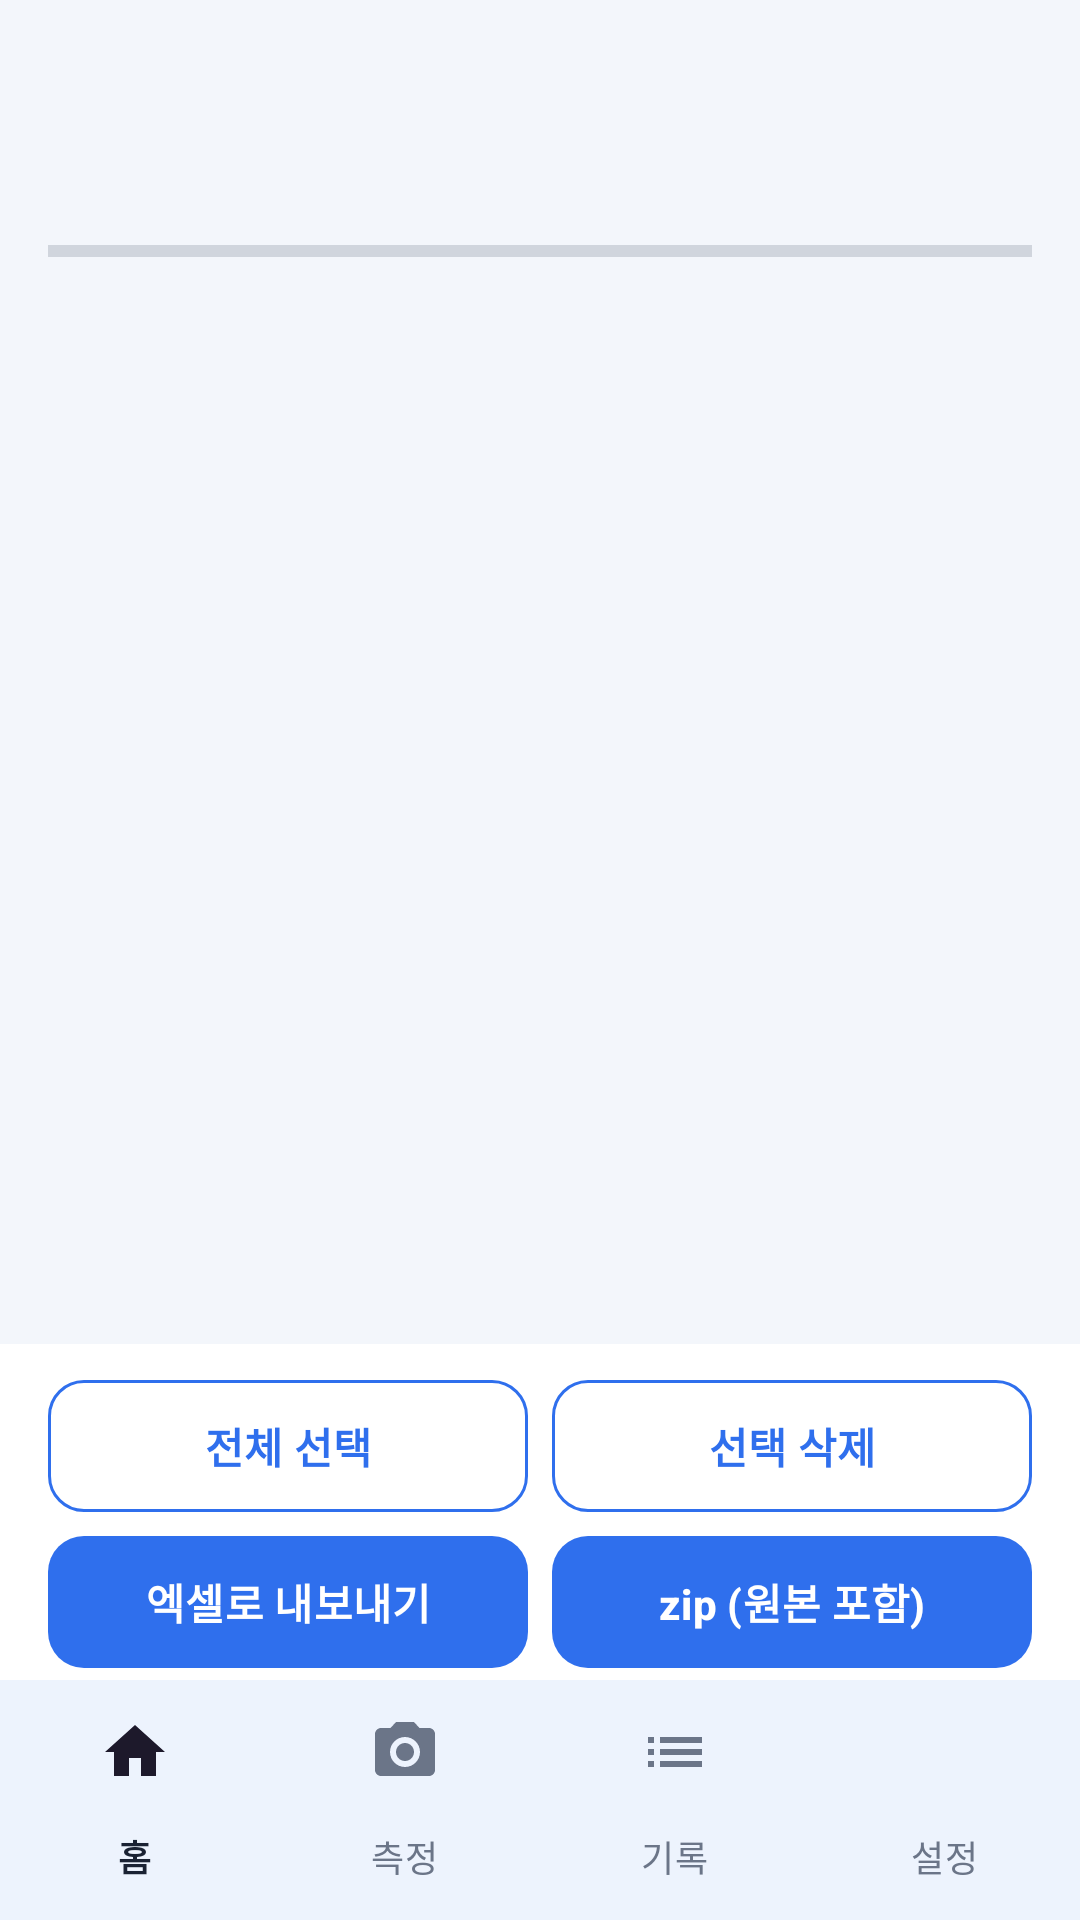

Layout XML and referenced resources for this Android screen:
<!-- AndroidManifest.xml: application theme Theme.PipeFlow -->
<!-- res/layout/activity_data.xml -->
<?xml version="1.0" encoding="utf-8"?>
<LinearLayout xmlns:android="http://schemas.android.com/apk/res/android"
    xmlns:app="http://schemas.android.com/apk/res-auto"
    android:layout_width="match_parent" android:layout_height="match_parent"
    android:orientation="vertical">

    <com.google.android.material.tabs.TabLayout
        android:id="@+id/tabs" android:layout_width="match_parent" android:layout_height="wrap_content"
        android:layout_marginHorizontal="16dp" android:background="@drawable/bg_card"
        app:tabMode="fixed" app:tabGravity="fill"
        app:tabIndicatorFullWidth="true" app:tabIndicatorHeight="3dp"
        app:tabSelectedTextColor="@color/brand" app:tabTextColor="@color/text_secondary" />

    <TextView android:id="@+id/txtSummary" android:layout_width="match_parent"
        android:layout_height="wrap_content" android:layout_marginHorizontal="16dp"
        android:layout_marginTop="10dp" android:textColor="@color/text_secondary" android:textSize="13sp" />
    <ProgressBar android:id="@+id/progress" style="?android:attr/progressBarStyleHorizontal"
        android:layout_width="match_parent" android:layout_height="wrap_content"
        android:layout_marginHorizontal="16dp" />

    <ListView android:id="@+id/list" android:layout_width="match_parent"
        android:layout_height="0dp" android:layout_weight="1"
        android:paddingHorizontal="16dp" android:clipToPadding="false"
        android:divider="@android:color/transparent" android:dividerHeight="10dp" />

    <LinearLayout android:layout_width="match_parent" android:layout_height="wrap_content"
        android:background="@color/surface" android:orientation="vertical"
        android:paddingHorizontal="16dp" android:paddingTop="8dp">
        <LinearLayout android:layout_width="match_parent" android:layout_height="wrap_content"
            android:orientation="horizontal">
            <Button android:id="@+id/btnAll" style="?attr/materialButtonOutlinedStyle"
                android:layout_width="0dp" android:layout_weight="1"
                android:layout_height="wrap_content" android:text="전체 선택" />
            <Button android:id="@+id/btnDelete" style="?attr/materialButtonOutlinedStyle"
                android:layout_width="0dp" android:layout_weight="1"
                android:layout_height="wrap_content" android:layout_marginStart="8dp"
                android:text="선택 삭제" />
        </LinearLayout>
        <LinearLayout android:layout_width="match_parent" android:layout_height="wrap_content"
            android:orientation="horizontal">
            <Button android:id="@+id/btnExcel" android:layout_width="0dp" android:layout_weight="1"
                android:layout_height="wrap_content" android:text="엑셀로 내보내기" />
            <Button android:id="@+id/btnExport" android:layout_width="0dp" android:layout_weight="1"
                android:layout_height="wrap_content" android:layout_marginStart="8dp"
                android:text="zip (원본 포함)" />
        </LinearLayout>
    </LinearLayout>

    <include layout="@layout/view_bottom_nav" />
</LinearLayout>
<!-- res/layout/view_bottom_nav.xml (included above) -->
<?xml version="1.0" encoding="utf-8"?>
<com.google.android.material.bottomnavigation.BottomNavigationView
    xmlns:android="http://schemas.android.com/apk/res/android"
    xmlns:app="http://schemas.android.com/apk/res-auto"
    android:id="@+id/bottomNav"
    android:layout_width="match_parent" android:layout_height="wrap_content"
    android:background="@color/surface"
    app:menu="@menu/bottom_nav"
    app:labelVisibilityMode="labeled" />
<!-- resources referenced by this layout -->
<resources>
  <color name="brand">#2F6FED</color>
  <color name="surface">#FFFFFF</color>
  <color name="text_secondary">#6B7588</color>
  <style name="Theme.PipeFlow" parent="Theme.Material3.Light">
          <item name="colorPrimary">@color/brand</item>
          <item name="colorOnPrimary">@color/surface</item>
          <item name="colorPrimaryContainer">@color/brand_soft</item>
          <item name="colorOnPrimaryContainer">@color/brand_dark</item>
          <item name="colorSecondaryContainer">@color/brand_soft</item>
          <item name="colorSurface">@color/surface</item>
          <item name="colorOnSurface">@color/text_primary</item>
          <item name="colorOnSurfaceVariant">@color/text_secondary</item>
          <item name="colorOutline">@color/outline</item>
          <item name="android:colorBackground">@color/bg</item>
          <item name="android:windowBackground">@color/bg</item>
          <item name="android:textColorPrimary">@color/text_primary</item>
          <item name="android:textColorSecondary">@color/text_secondary</item>
          <item name="android:statusBarColor">@color/bg</item>
          <item name="android:windowLightStatusBar">true</item>
          <item name="materialButtonStyle">@style/Widget.PipeFlow.Button</item>
          <item name="materialButtonOutlinedStyle">@style/Widget.PipeFlow.Button.Outlined</item>
          <item name="textInputStyle">@style/Widget.PipeFlow.TextInput</item>
          <item name="actionBarStyle">@style/Widget.PipeFlow.ActionBar</item>
      </style>
  <color name="brand_soft">#E8F0FE</color>
  <color name="brand_dark">#1E56C8</color>
  <color name="text_primary">#1A2233</color>
  <color name="outline">#E2E8F2</color>
  <color name="bg">#F3F6FB</color>
  <style name="Widget.PipeFlow.Button" parent="Widget.Material3.Button">
          <item name="cornerRadius">12dp</item>
          <item name="android:minHeight">52dp</item>
          <item name="android:textStyle">bold</item>
      </style>
  <style name="Widget.PipeFlow.Button.Outlined" parent="Widget.Material3.Button.OutlinedButton">
          <item name="cornerRadius">12dp</item>
          <item name="android:minHeight">52dp</item>
          <item name="strokeColor">@color/brand</item>
          <item name="android:textColor">@color/brand</item>
      </style>
  <style name="Widget.PipeFlow.TextInput" parent="Widget.Material3.TextInputLayout.OutlinedBox">
          <item name="boxCornerRadiusTopStart">12dp</item>
          <item name="boxCornerRadiusTopEnd">12dp</item>
          <item name="boxCornerRadiusBottomStart">12dp</item>
          <item name="boxCornerRadiusBottomEnd">12dp</item>
          <item name="boxStrokeColor">@color/brand</item>
          <item name="boxBackgroundColor">@color/surface</item>
      </style>
  <style name="Widget.PipeFlow.ActionBar" parent="Widget.Material3.ActionBar.Solid">
          <item name="background">@color/bg</item>
          <item name="elevation">0dp</item>
          <item name="titleTextStyle">@style/TextAppearance.PipeFlow.BarTitle</item>
      </style>
  <style name="TextAppearance.PipeFlow.BarTitle" parent="TextAppearance.Material3.TitleLarge">
          <item name="android:textColor">@color/text_primary</item>
          <item name="android:textStyle">bold</item>
          <item name="android:textSize">19sp</item>
      </style>
</resources>
